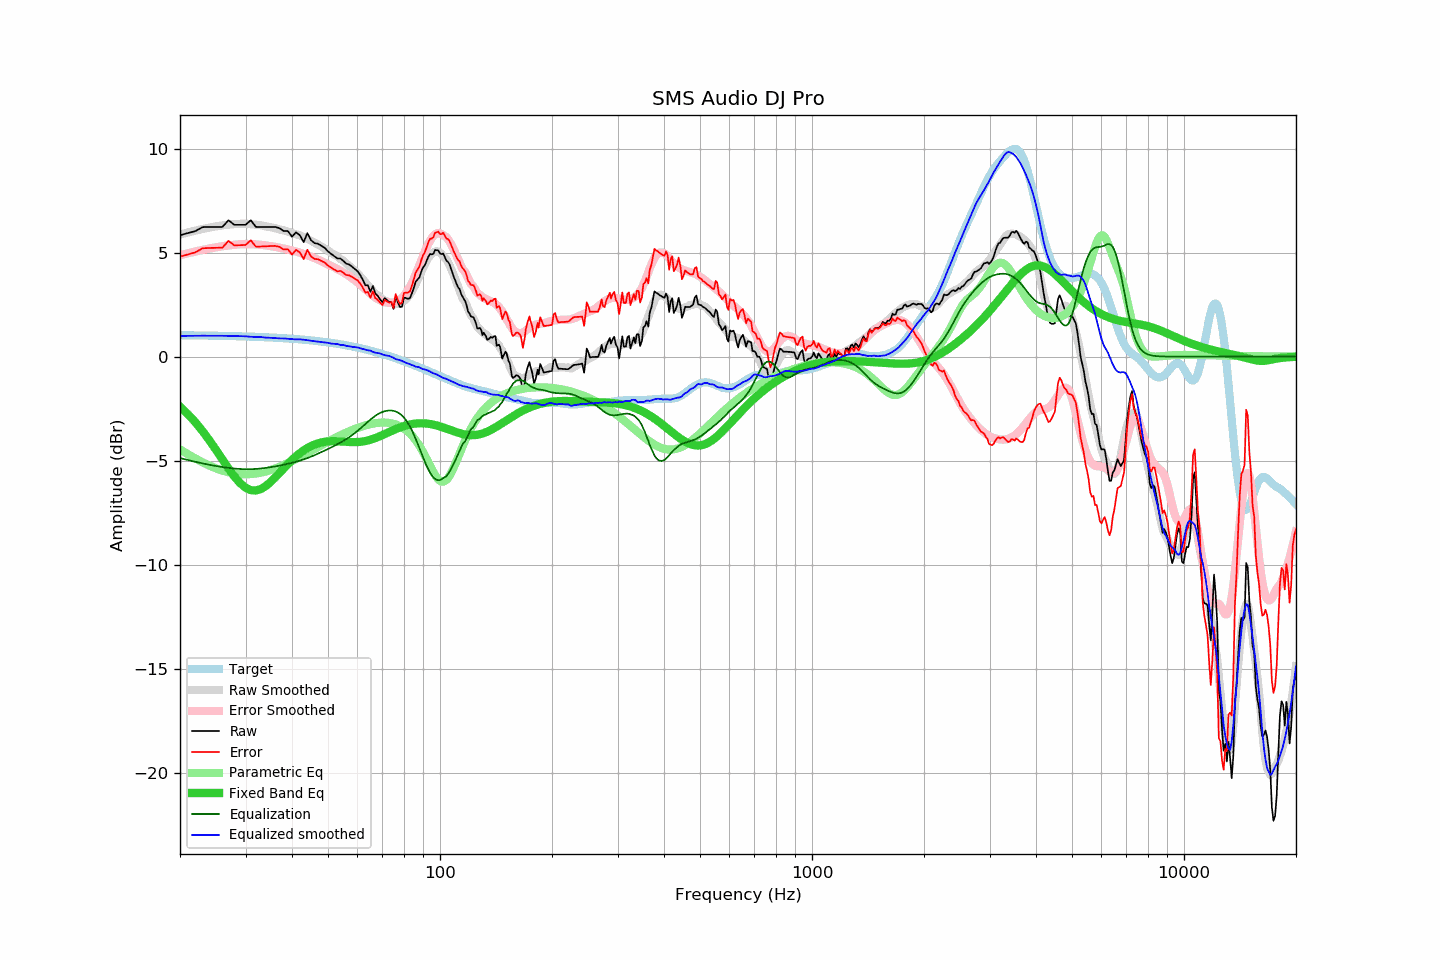

The file beside this chart, header and first rows:
frequency, raw, error, smoothed, error_smoothed, equalization, parametric_eq, equalized_raw, equalized_smoothed, target
20, 5.84, 4.81, 5.87, 4.88, -4.88, -2.41, 0.96, 1.00, 1.03
21, 5.94, 4.91, 5.97, 4.97, -4.97, -2.77, 0.97, 1.00, 1.03
22, 6.04, 5.02, 6.06, 5.06, -5.06, -3.16, 0.98, 1.00, 1.02
23, 6.23, 5.21, 6.14, 5.13, -5.13, -3.58, 1.10, 1.01, 1.02
24, 6.24, 5.23, 6.21, 5.20, -5.20, -4.03, 1.04, 1.01, 1.01
25, 6.24, 5.23, 6.27, 5.26, -5.26, -4.49, 0.98, 1.01, 1.01
26, 6.24, 5.24, 6.31, 5.31, -5.31, -4.94, 0.93, 1.00, 1.00
27, 6.56, 5.57, 6.35, 5.35, -5.35, -5.38, 1.21, 1.00, 0.99
28, 6.34, 5.35, 6.37, 5.38, -5.38, -5.77, 0.96, 0.99, 0.99
29, 6.34, 5.36, 6.39, 5.40, -5.40, -6.08, 0.94, 0.99, 0.98
30, 6.34, 5.37, 6.39, 5.42, -5.42, -6.30, 0.92, 0.98, 0.97
31, 6.56, 5.60, 6.37, 5.41, -5.41, -6.42, 1.15, 0.96, 0.96
32, 6.24, 5.29, 6.34, 5.40, -5.40, -6.44, 0.84, 0.94, 0.95
33, 6.24, 5.30, 6.32, 5.38, -5.38, -6.37, 0.86, 0.94, 0.94
34, 6.24, 5.31, 6.27, 5.35, -5.35, -6.22, 0.89, 0.92, 0.93
35, 6.24, 5.32, 6.23, 5.32, -5.32, -6.04, 0.92, 0.91, 0.92
36, 6.24, 5.33, 6.18, 5.28, -5.28, -5.82, 0.96, 0.90, 0.91
37, 6.18, 5.28, 6.12, 5.24, -5.24, -5.60, 0.94, 0.88, 0.90
38, 6.04, 5.15, 6.07, 5.20, -5.20, -5.38, 0.84, 0.88, 0.89
39, 6.04, 5.16, 6.01, 5.15, -5.15, -5.16, 0.88, 0.86, 0.87
40, 5.77, 4.91, 5.95, 5.11, -5.11, -4.97, 0.66, 0.85, 0.86
41, 5.98, 5.13, 5.89, 5.06, -5.06, -4.79, 0.92, 0.83, 0.85
42, 5.84, 5.01, 5.83, 5.00, -5.00, -4.64, 0.84, 0.83, 0.83
43, 5.51, 4.69, 5.75, 4.94, -4.94, -4.51, 0.57, 0.82, 0.82
44, 5.94, 5.14, 5.66, 4.88, -4.88, -4.39, 1.06, 0.79, 0.80
45, 5.60, 4.82, 5.57, 4.81, -4.81, -4.30, 0.79, 0.76, 0.78
46, 5.46, 4.70, 5.48, 4.74, -4.74, -4.23, 0.72, 0.74, 0.76
47, 5.43, 4.68, 5.39, 4.66, -4.66, -4.17, 0.76, 0.72, 0.74
48, 5.33, 4.60, 5.30, 4.59, -4.59, -4.13, 0.74, 0.71, 0.73
49, 5.23, 4.52, 5.20, 4.51, -4.51, -4.10, 0.71, 0.68, 0.71
50, 5.06, 4.37, 5.10, 4.44, -4.44, -4.08, 0.62, 0.66, 0.68
51, 4.94, 4.28, 4.99, 4.37, -4.37, -4.07, 0.57, 0.63, 0.66
52, 4.83, 4.19, 4.91, 4.29, -4.29, -4.07, 0.54, 0.62, 0.64
53, 4.72, 4.10, 4.82, 4.21, -4.21, -4.07, 0.51, 0.61, 0.62
54, 4.72, 4.12, 4.69, 4.13, -4.13, -4.08, 0.59, 0.56, 0.59
55, 4.60, 4.03, 4.61, 4.05, -4.05, -4.09, 0.55, 0.56, 0.57
56, 4.47, 3.92, 4.48, 3.96, -3.96, -4.10, 0.51, 0.52, 0.54
57, 4.43, 3.91, 4.37, 3.87, -3.87, -4.11, 0.56, 0.49, 0.52
58, 4.33, 3.84, 4.25, 3.78, -3.78, -4.11, 0.55, 0.47, 0.49
59, 4.22, 3.75, 4.13, 3.68, -3.68, -4.11, 0.54, 0.46, 0.47
60, 4.11, 3.67, 4.01, 3.57, -3.57, -4.11, 0.54, 0.44, 0.44
61, 3.93, 3.52, 3.87, 3.46, -3.46, -4.10, 0.47, 0.40, 0.41
62, 3.70, 3.32, 3.72, 3.35, -3.35, -4.08, 0.35, 0.37, 0.38
63, 3.43, 3.08, 3.58, 3.24, -3.24, -4.06, 0.19, 0.34, 0.35
64, 3.43, 3.11, 3.43, 3.13, -3.13, -4.03, 0.30, 0.30, 0.32
65, 3.12, 2.83, 3.32, 3.03, -3.03, -4.00, 0.09, 0.29, 0.29
66, 3.40, 3.14, 3.16, 2.93, -2.93, -3.96, 0.47, 0.23, 0.26
67, 3.04, 2.81, 3.04, 2.85, -2.85, -3.92, 0.19, 0.19, 0.23
68, 2.93, 2.74, 2.95, 2.77, -2.77, -3.87, 0.16, 0.17, 0.19
69, 2.76, 2.60, 2.86, 2.71, -2.71, -3.82, 0.05, 0.15, 0.16
70, 2.61, 2.48, 2.77, 2.66, -2.66, -3.77, -0.05, 0.11, 0.13
71, 2.82, 2.73, 2.70, 2.63, -2.63, -3.72, 0.19, 0.07, 0.09
72, 2.72, 2.66, 2.65, 2.60, -2.60, -3.67, 0.12, 0.05, 0.06
73, 2.62, 2.59, 2.62, 2.59, -2.59, -3.62, 0.03, 0.03, 0.02
74, 2.62, 2.63, 2.58, 2.59, -2.59, -3.58, 0.03, -0.01, -0.01
75, 2.30, 2.34, 2.55, 2.61, -2.61, -3.53, -0.31, -0.05, -0.04
76, 2.93, 3.01, 2.52, 2.64, -2.64, -3.49, 0.29, -0.12, -0.08
77, 2.62, 2.73, 2.54, 2.68, -2.68, -3.44, -0.07, -0.14, -0.12
78, 2.39, 2.54, 2.58, 2.75, -2.75, -3.41, -0.36, -0.17, -0.15
79, 2.40, 2.59, 2.62, 2.83, -2.83, -3.37, -0.43, -0.21, -0.19
... 553 more rows
